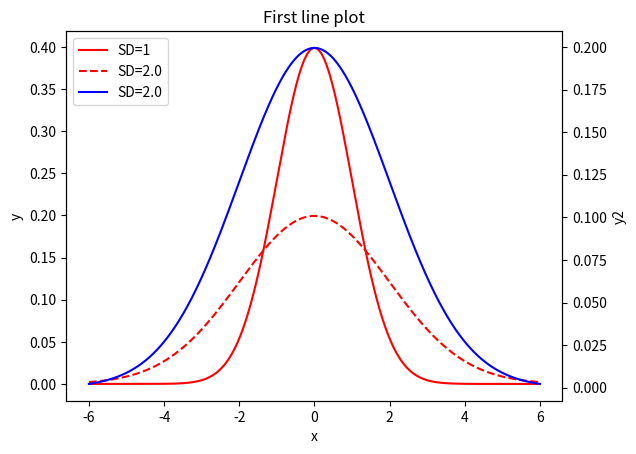

Source code (Python):
#!/usr/bin/python
#\file    y2axis_2.py
#\brief   Similar to y2axis, but put a single legend box.
# [redacted]
#\version 0.1
#\date    Jul.10, 2023
import numpy as np
import matplotlib.pyplot as plt
from scipy.stats import norm

if __name__=='__main__':
  fig= plt.figure()
  ax1= fig.add_subplot(1,1,1)

  lines= []
  x= np.linspace(-6,6,1000)
  lines+= ax1.plot(x,norm.pdf(x, loc=0.0, scale=1.0), color='red', linestyle='solid', label='SD=1')
  lines+= ax1.plot(x,norm.pdf(x, loc=0.0, scale=2.0), color='red', linestyle='dashed', label='SD=2.0')
  ax1.set_title('First line plot')
  ax1.set_xlabel('x')
  ax1.set_ylabel('y')
  #ax1.grid(True)

  ax2= ax1.twinx()
  lines+= ax2.plot(x,norm.pdf(x, loc=0.0, scale=2.0), color='blue', linestyle='solid', label='SD=2.0')
  ax2.set_ylabel('y2')

  ax2.legend(lines, [l.get_label() for l in lines], loc='upper left')

  plt.show()
